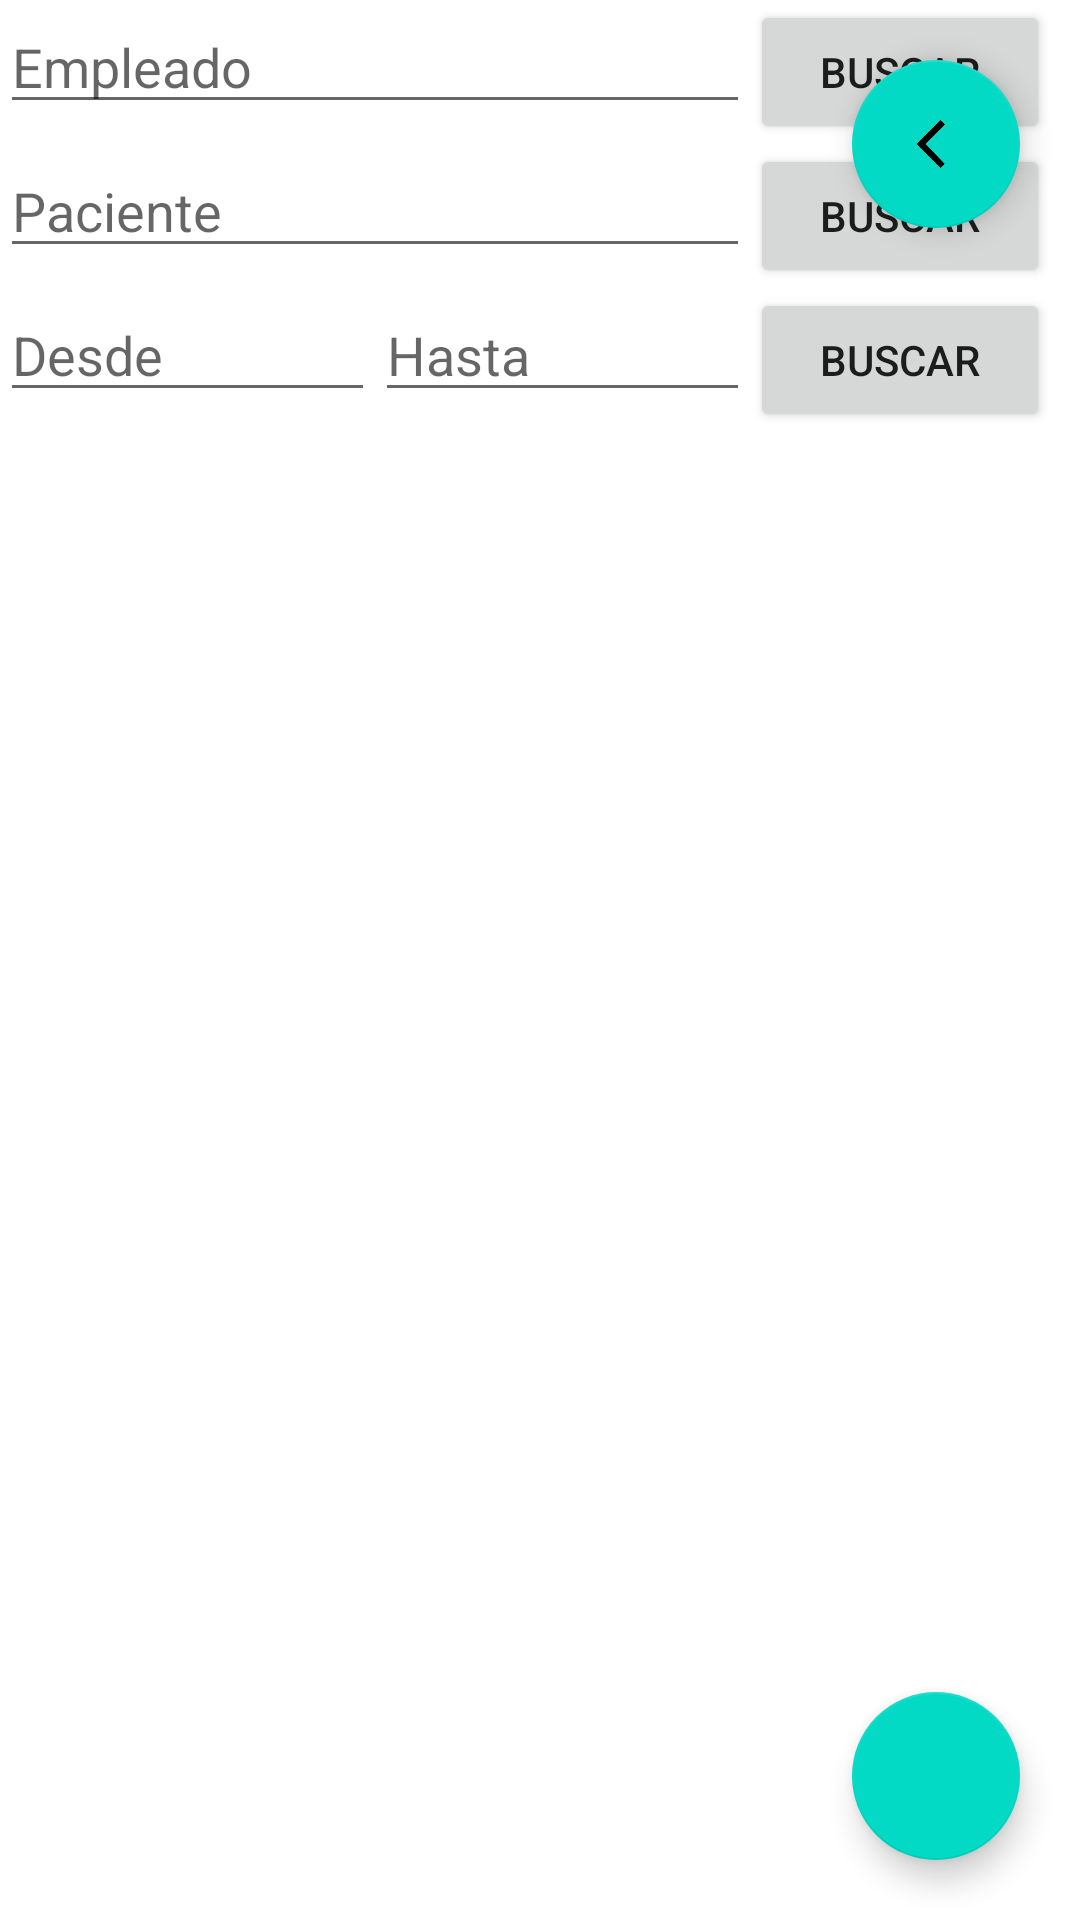

Reconstruct the res/layout file that produces this screen, plus the resources it refers to.
<!-- AndroidManifest.xml: application theme Theme.ProyectoPrueba -->
<!-- res/layout/activity_ficha.xml -->
<?xml version="1.0" encoding="utf-8"?>
<RelativeLayout xmlns:android="http://schemas.android.com/apk/res/android"
    xmlns:app="http://schemas.android.com/apk/res-auto"
    xmlns:tools="http://schemas.android.com/tools"
    android:layout_width="match_parent"
    android:layout_height="match_parent"
    tools:context=".FichaActivity">

    <LinearLayout
        android:layout_width="match_parent"
        android:layout_height="match_parent"
        android:layout_below="@id/txtfechaHasta">
        <androidx.recyclerview.widget.RecyclerView
            android:layout_width="match_parent"
            android:layout_height="match_parent"
            android:id="@+id/rvListadoFichas">
        </androidx.recyclerview.widget.RecyclerView>
    </LinearLayout>

    <EditText
        android:id="@+id/txtEm"
        android:layout_width="250dp"
        android:layout_height="wrap_content"
        android:hint="@string/idEmpleado"
        android:inputType="text" />
    <Button
        android:id="@+id/getEm"
        android:layout_width="100dp"
        android:layout_height="wrap_content"
        android:layout_toRightOf="@id/txtEm"
        android:onClick="verPorEmpleado"
        android:text="@string/buscar" />

    <EditText
        android:id="@+id/txtCli"
        android:layout_width="250dp"
        android:layout_below="@id/getEm"
        android:layout_height="wrap_content"
        android:inputType="text"
        android:hint="@string/idCliente"/>
    <Button
        android:id="@+id/getCli"
        android:layout_width="100dp"
        android:layout_height="wrap_content"
        android:layout_toRightOf="@id/txtCli"
        android:layout_below="@id/getEm"
        android:onClick="verPorCliente"
        android:text="@string/buscar"/>

    <EditText
        android:id="@+id/txtfechaDesde"
        android:layout_width="125dp"
        android:layout_below="@id/getCli"
        android:layout_height="wrap_content"
        android:inputType="text"
        android:hint="@string/desde"/>
    <EditText
        android:id="@+id/txtfechaHasta"
        android:layout_width="125dp"
        android:layout_toRightOf="@id/txtfechaDesde"
        android:layout_below="@id/getCli"
        android:layout_height="wrap_content"
        android:inputType="text"
        android:hint="@string/hasta"/>
    <Button
        android:id="@+id/getPeriodo"
        android:layout_width="100dp"
        android:layout_height="wrap_content"
        android:layout_toRightOf="@id/txtfechaHasta"
        android:layout_below="@id/getCli"
        android:onClick="verPorPeriodo"
        android:text="@string/buscar"/>

    <com.google.android.material.floatingactionbutton.FloatingActionButton
        android:id="@+id/fabNuevaFicha"
        android:layout_width="wrap_content"
        android:layout_height="wrap_content"
        app:layout_constraintRight_toRightOf="parent"
        app:layout_constraintBottom_toBottomOf="parent"
        android:layout_margin="20dp"
        android:layout_alignParentRight="true"
        android:layout_alignParentBottom="true"
        android:layout_marginStart="20dp"
        android:layout_marginLeft="20dp"
        android:layout_marginTop="20dp"
        android:layout_marginEnd="20dp"
        android:layout_marginRight="20dp"
        android:layout_marginBottom="20dp"
        android:src="@mipmap/outline_add_white_48">
    </com.google.android.material.floatingactionbutton.FloatingActionButton>

    <com.google.android.material.floatingactionbutton.FloatingActionButton
        android:id="@+id/fabAtras"
        android:layout_width="wrap_content"
        android:layout_height="wrap_content"
        app:layout_constraintRight_toRightOf="parent"
        android:layout_margin="20dp"
        android:layout_alignParentRight="true"
        android:layout_marginStart="20dp"
        android:layout_marginLeft="20dp"
        android:layout_marginTop="20dp"
        android:layout_marginEnd="20dp"
        android:layout_marginRight="20dp"
        android:layout_marginBottom="20dp"
        android:src="@mipmap/atras"
        tools:ignore="MissingConstraints">
    </com.google.android.material.floatingactionbutton.FloatingActionButton>

</RelativeLayout>
<!-- resources referenced by this layout -->
<resources>
  <!-- mipmap atras: png bitmap (mipmap-xxxhdpi, 3535 bytes) -->
  <string name="buscar">Buscar</string>
  <string name="desde">Desde</string>
  <string name="hasta">Hasta</string>
  <string name="idCliente">Paciente</string>
  <string name="idEmpleado">Empleado</string>
  <style name="Theme.ProyectoPrueba" parent="Theme.MaterialComponents.DayNight.DarkActionBar">
          
          <item name="colorPrimary">@color/purple_500</item>
          <item name="colorPrimaryVariant">@color/purple_700</item>
          <item name="colorOnPrimary">@color/white</item>
          
          <item name="colorSecondary">@color/teal_200</item>
          <item name="colorSecondaryVariant">@color/teal_700</item>
          <item name="colorOnSecondary">@color/black</item>
          
          <item name="android:statusBarColor" tools:targetApi="l">?attr/colorPrimaryVariant</item>
          
      </style>
  <!-- not gathered from this repository: default colours our renderer supplied (Android Studio template values) -->
  <color name="purple_500">#FF6200EE</color>
  <color name="purple_700">#FF3700B3</color>
  <color name="teal_200">#FF03DAC5</color>
  <color name="teal_700">#FF018786</color>
  <color name="black">#FF000000</color>
  <color name="white">#FFFFFFFF</color>
</resources>
